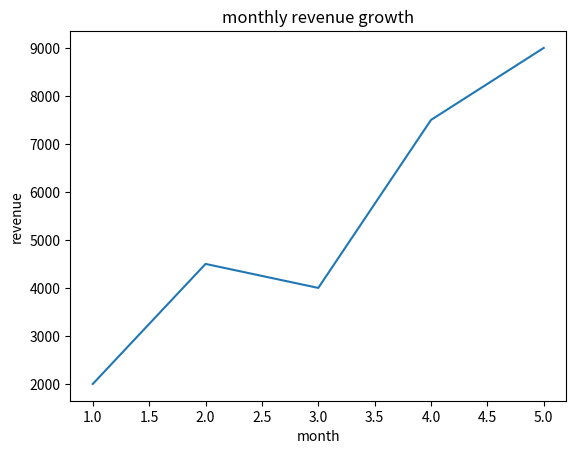

Here is the Python script that generated this plot:
# -*- coding: utf-8 -*-
"""
Created on Fri Feb 13 11:00:45 2026

[redacted]
"""



import matplotlib.pyplot as plt
months = [1, 2, 3, 4, 5]
revenue = [2000, 4500, 4000, 7500, 9000]
plt.plot(months,revenue)
plt.xlabel("month")
plt.ylabel("revenue")
plt.title("monthly revenue growth")
plt.show()


 